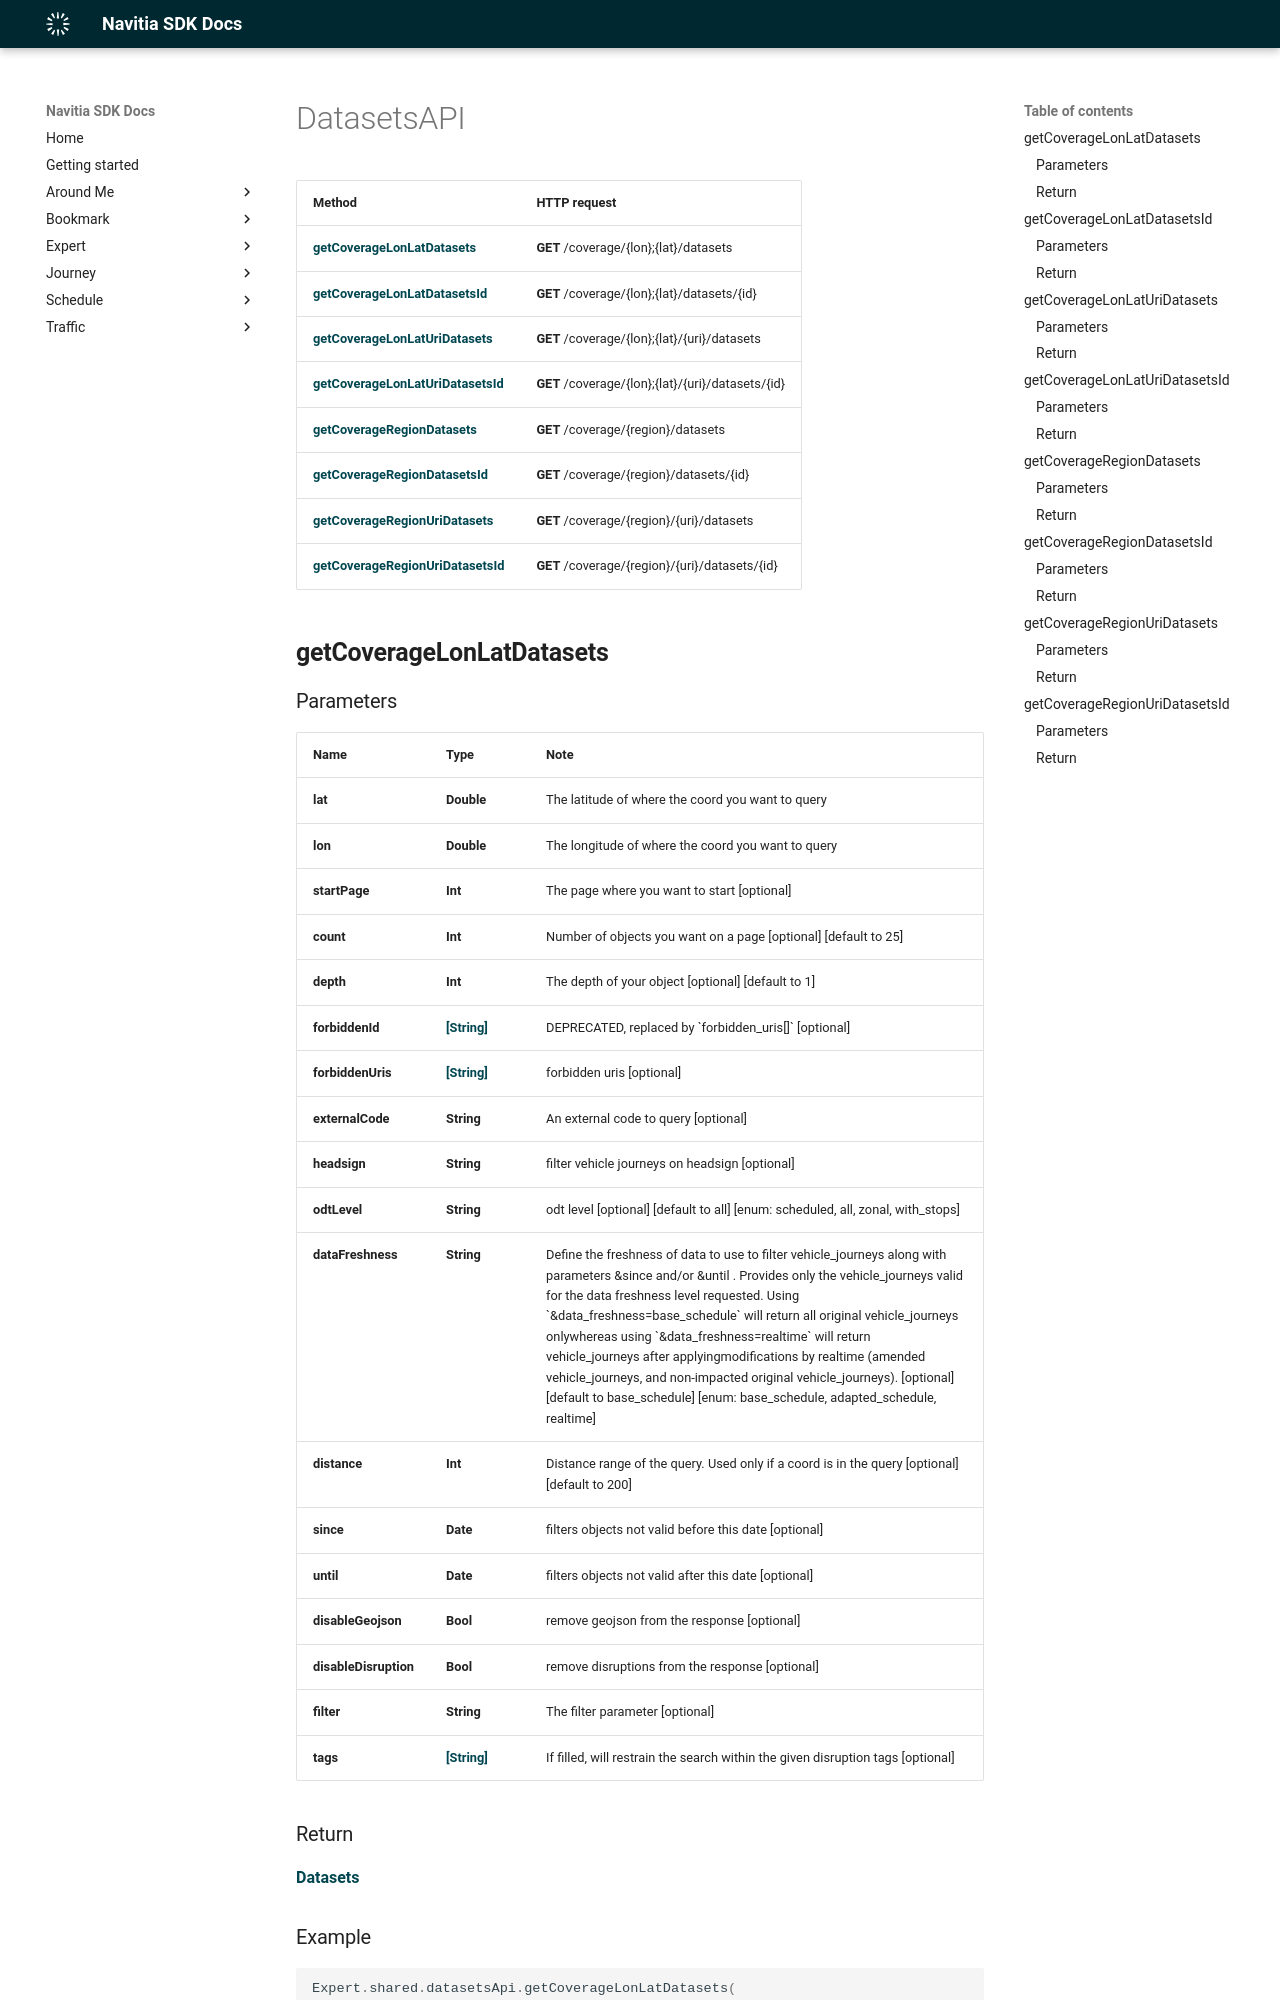

repository: hove-io/navitia_sdk_docs · page: expert/ios/api/DatasetsAPI/index.html · generator: mkdocs

# DatasetsAPI

Method | HTTP request
------------- | -------------
[**getCoverageLonLatDatasets**](#getCoverageLonLatDatasets) | **GET** /coverage/{lon};{lat}/datasets
[**getCoverageLonLatDatasetsId**](#getCoverageLonLatDatasetsId) | **GET** /coverage/{lon};{lat}/datasets/{id}
[**getCoverageLonLatUriDatasets**](#getCoverageLonLatUriDatasets) | **GET** /coverage/{lon};{lat}/{uri}/datasets
[**getCoverageLonLatUriDatasetsId**](#getCoverageLonLatUriDatasetsId) | **GET** /coverage/{lon};{lat}/{uri}/datasets/{id}
[**getCoverageRegionDatasets**](#getCoverageRegionDatasets) | **GET** /coverage/{region}/datasets
[**getCoverageRegionDatasetsId**](#getCoverageRegionDatasetsId) | **GET** /coverage/{region}/datasets/{id}
[**getCoverageRegionUriDatasets**](#getCoverageRegionUriDatasets) | **GET** /coverage/{region}/{uri}/datasets
[**getCoverageRegionUriDatasetsId**](#getCoverageRegionUriDatasetsId) | **GET** /coverage/{region}/{uri}/datasets/{id}

## **getCoverageLonLatDatasets**
